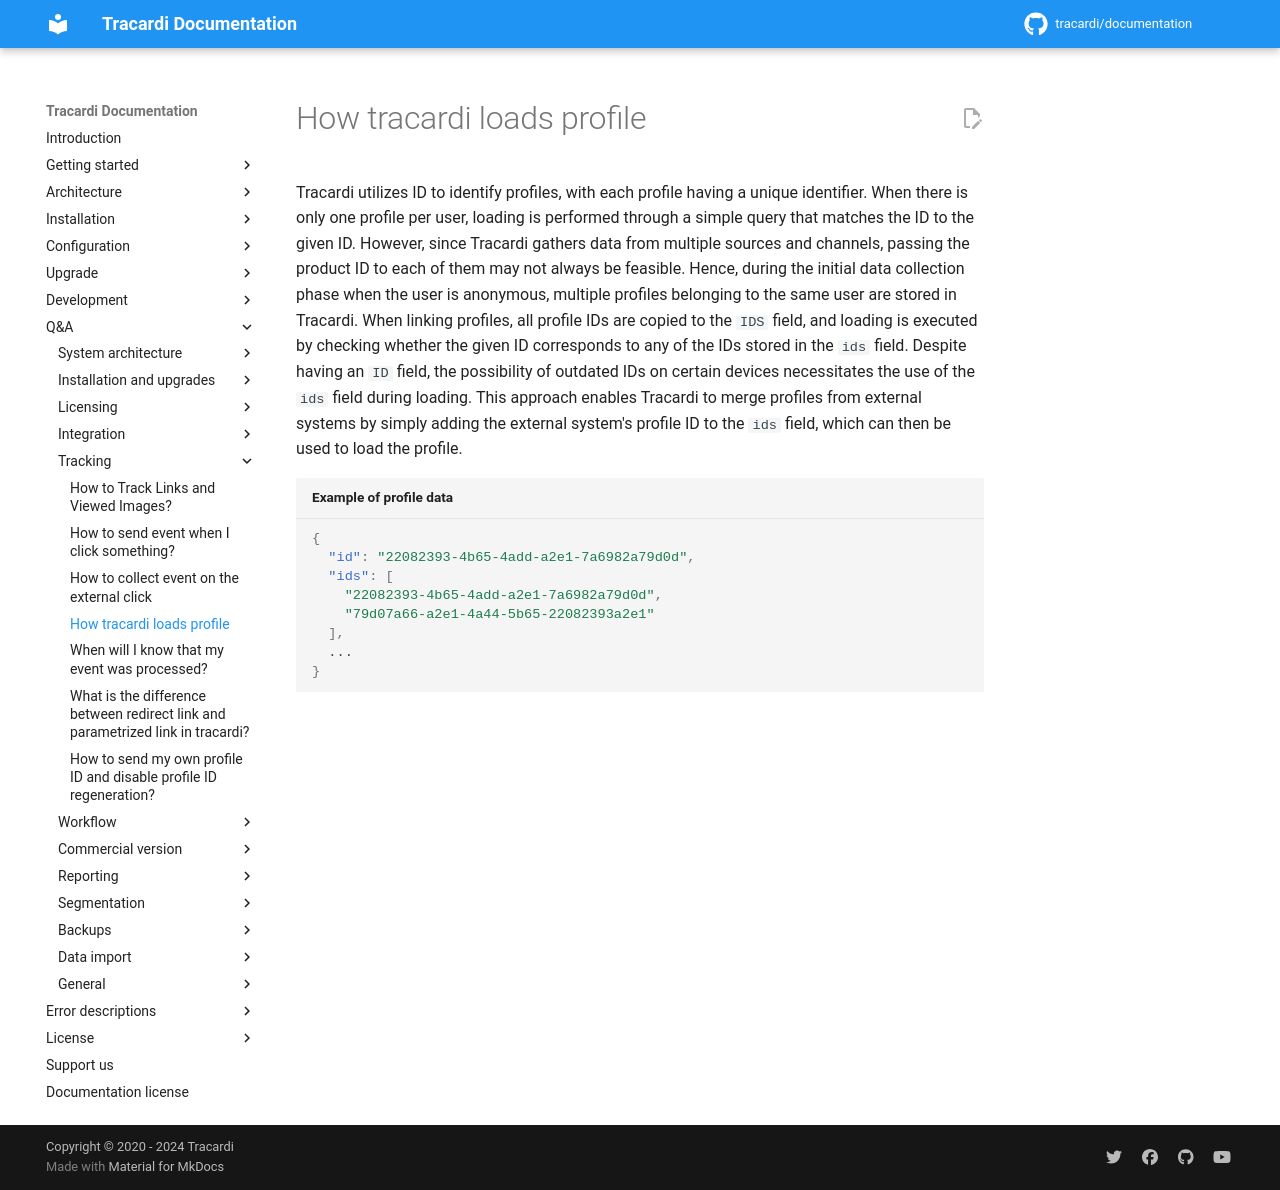

repository: Tracardi/documentation · page: 1.1.x/qa/how_tracardi_loads_profile/index.html · generator: mkdocs

# How tracardi loads profile

Tracardi utilizes ID to identify profiles, with each profile having a unique identifier. When there is only one profile
per user, loading is performed through a simple query that matches the ID to the given ID. However, since Tracardi
gathers data from multiple sources and channels, passing the product ID to each of them may not always be feasible.
Hence, during the initial data collection phase when the user is anonymous, multiple profiles belonging to the same user
are stored in Tracardi. When linking profiles, all profile IDs are copied to the `IDS` field, and loading is executed by
checking whether the given ID corresponds to any of the IDs stored in the `ids` field. Despite having an `ID` field, the
possibility of outdated IDs on certain devices necessitates the use of the `ids` field during loading. This approach
enables Tracardi to merge profiles from external systems by simply adding the external system's profile ID to the `ids`
field, which can then be used to load the profile.

```json title="Example of profile data"
{
  "id": "22082393-4b65-4add-a2e1-7a6982a79d0d",
  "ids": [
    "22082393-4b65-4add-a2e1-7a6982a79d0d",
    "79d07a66-a2e1-4a44-5b65-22082393a2e1"
  ],
  ...
}
```
